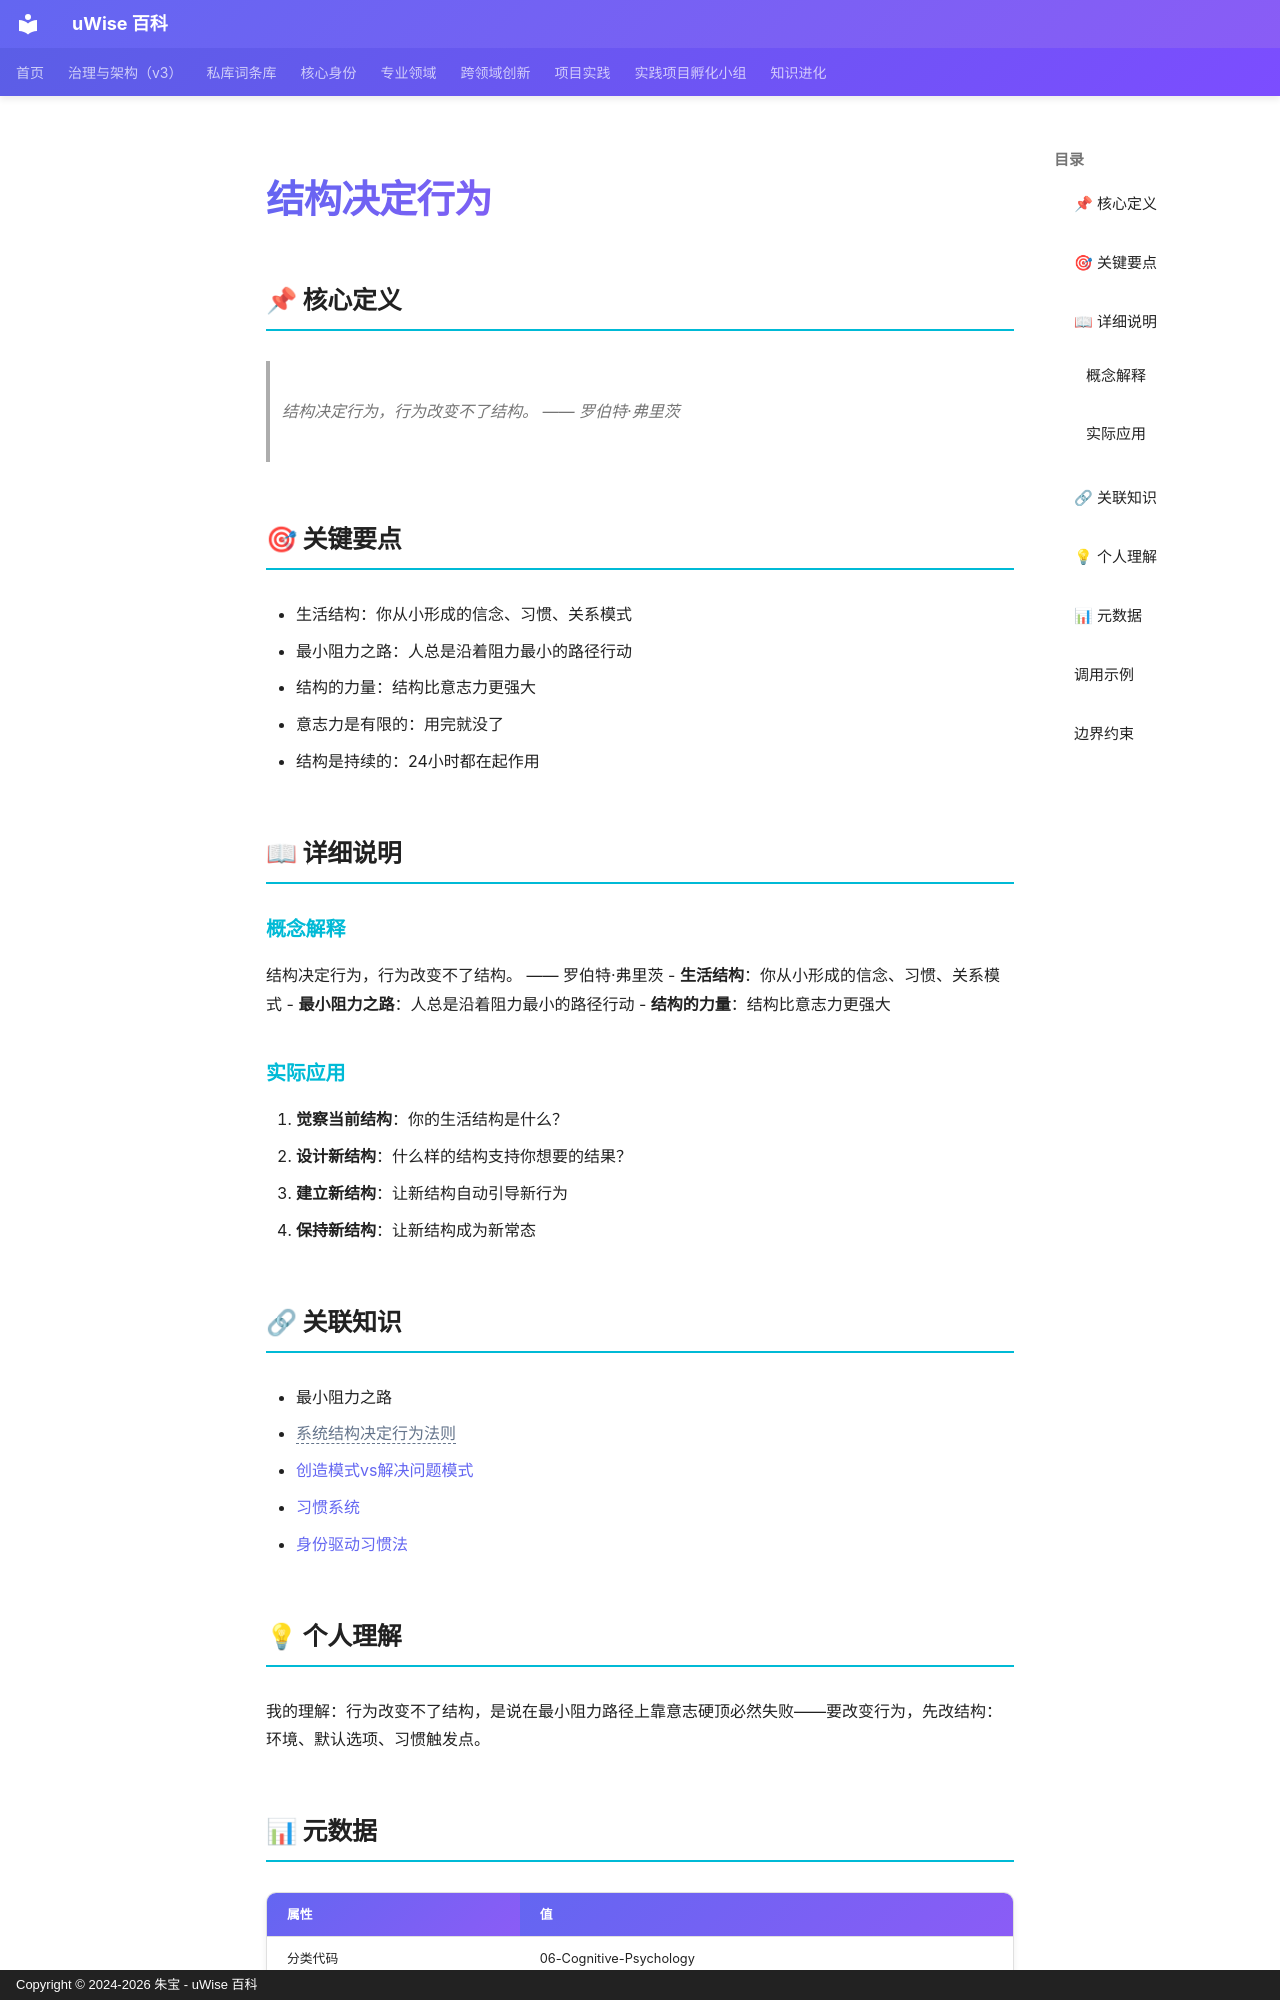

repository: zhubao315/uWise · page: vault-encyclopedia/md-01841a11/index.html · generator: mkdocs · copyright: Copyright © 2024-2026 朱宝 - uWise 百科

---
title: "结构决定行为"
description: "结构决定行为，行为改变不了结构。 —— 罗伯特·弗里茨"
---

# 结构决定行为

## 📌 核心定义

> 结构决定行为，行为改变不了结构。 —— 罗伯特·弗里茨

## 🎯 关键要点

- 生活结构：你从小形成的信念、习惯、关系模式
- 最小阻力之路：人总是沿着阻力最小的路径行动
- 结构的力量：结构比意志力更强大
- 意志力是有限的：用完就没了
- 结构是持续的：24小时都在起作用

## 📖 详细说明

### 概念解释
结构决定行为，行为改变不了结构。 —— 罗伯特·弗里茨
- **生活结构**：你从小形成的信念、习惯、关系模式
- **最小阻力之路**：人总是沿着阻力最小的路径行动
- **结构的力量**：结构比意志力更强大


### 实际应用

1. **觉察当前结构**：你的生活结构是什么？
2. **设计新结构**：什么样的结构支持你想要的结果？
3. **建立新结构**：让新结构自动引导新行为
4. **保持新结构**：让新结构成为新常态

## 🔗 关联知识

- 最小阻力之路
- <span class="uw-unresolved" data-target="系统结构决定行为法则" title="未解析的双链目标：系统结构决定行为法则">系统结构决定行为法则</span>
- [创造模式vs解决问题模式](../vs-md-d6d3ad47/)
- [习惯系统](../md-af092b5a/)
- [身份驱动习惯法](../md-8a97a0c8/)

## 💡 个人理解

我的理解：行为改变不了结构，是说在最小阻力路径上靠意志硬顶必然失败——要改变行为，先改结构：环境、默认选项、习惯触发点。

## 📊 元数据

| 属性 | 值 |
|------|-----|
| 分类代码 | 06-Cognitive-Psychology |
| 知识类型 | concept |
| 精修时间 | 2026-06-17 11:53 |

---
